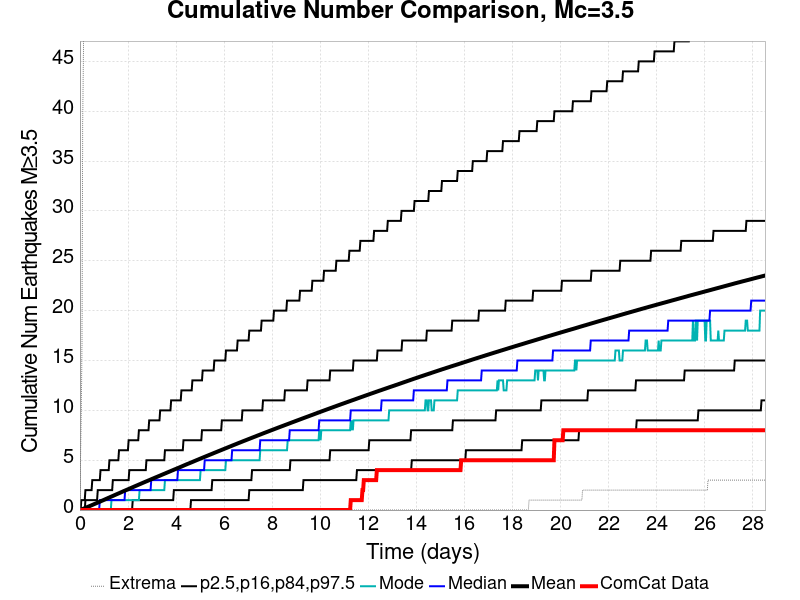

The table this chart was drawn from, first rows:
Time (days), ComCat Data, Simulation Mean, Simulation Median, Simulation Mode, Simulation Minimum, Simulation Maximum, 2.5 %-ile, 16 %-ile, 84 %-ile, 97.5 %-ile
0.0, 0.0, 0.0, 0.0, 0.0, 0.0, 0.0, 0.0, 0.0, 0.0, 0.0
0.02854, 0.0, 0.02626, 0.0, 0.0, 0.0, 6.0, 0.0, 0.0, 0.0, 0.0
0.05708, 0.0, 0.0527, 0.0, 0.0, 0.0, 10.0, 0.0, 0.0, 0.0, 1.0
0.08562, 0.0, 0.08069, 0.0, 0.0, 0.0, 17.0, 0.0, 0.0, 0.0, 1.0
0.1142, 0.0, 0.1088, 0.0, 0.0, 0.0, 39.0, 0.0, 0.0, 0.0, 1.0
0.1427, 0.0, 0.1369, 0.0, 0.0, 0.0, 45.0, 0.0, 0.0, 0.0, 1.0
0.1712, 0.0, 0.1646, 0.0, 0.0, 0.0, 52.0, 0.0, 0.0, 0.0, 1.0
0.1998, 0.0, 0.1933, 0.0, 0.0, 0.0, 58.0, 0.0, 0.0, 0.0, 1.0
0.2283, 0.0, 0.2215, 0.0, 0.0, 0.0, 90.0, 0.0, 0.0, 1.0, 2.0
0.2569, 0.0, 0.2505, 0.0, 0.0, 0.0, 112.0, 0.0, 0.0, 1.0, 2.0
0.2854, 0.0, 0.2787, 0.0, 0.0, 0.0, 124.0, 0.0, 0.0, 1.0, 2.0
0.3139, 0.0, 0.308, 0.0, 0.0, 0.0, 131.0, 0.0, 0.0, 1.0, 2.0
0.3425, 0.0, 0.3371, 0.0, 0.0, 0.0, 137.0, 0.0, 0.0, 1.0, 2.0
0.371, 0.0, 0.3658, 0.0, 0.0, 0.0, 143.0, 0.0, 0.0, 1.0, 2.0
0.3996, 0.0, 0.3945, 0.0, 0.0, 0.0, 151.0, 0.0, 0.0, 1.0, 2.0
0.4281, 0.0, 0.4237, 0.0, 0.0, 0.0, 155.0, 0.0, 0.0, 1.0, 2.0
0.4566, 0.0, 0.4521, 0.0, 0.0, 0.0, 158.0, 0.0, 0.0, 1.0, 2.0
0.4852, 0.0, 0.4821, 0.0, 0.0, 0.0, 161.0, 0.0, 0.0, 1.0, 2.0
0.5137, 0.0, 0.5116, 0.0, 0.0, 0.0, 163.0, 0.0, 0.0, 1.0, 3.0
0.5422, 0.0, 0.5411, 0.0, 0.0, 0.0, 166.0, 0.0, 0.0, 1.0, 3.0
0.5708, 0.0, 0.5723, 0.0, 0.0, 0.0, 170.0, 0.0, 0.0, 1.0, 3.0
0.5993, 0.0, 0.601, 0.0, 0.0, 0.0, 176.0, 0.0, 0.0, 1.0, 3.0
0.6279, 0.0, 0.631, 0.0, 0.0, 0.0, 180.0, 0.0, 0.0, 1.0, 3.0
0.6564, 0.0, 0.6606, 0.0, 0.0, 0.0, 183.0, 0.0, 0.0, 1.0, 3.0
0.6849, 0.0, 0.6906, 0.0, 0.0, 0.0, 187.0, 0.0, 0.0, 1.0, 3.0
0.7135, 0.0, 0.7197, 0.0, 0.0, 0.0, 188.0, 0.0, 0.0, 1.0, 3.0
0.742, 0.0, 0.7498, 0.0, 0.0, 0.0, 193.0, 0.0, 0.0, 2.0, 3.0
0.7706, 0.0, 0.7797, 0.0, 0.0, 0.0, 195.0, 0.0, 0.0, 2.0, 3.0
0.7991, 0.0, 0.8104, 0.0, 0.0, 0.0, 199.0, 0.0, 0.0, 2.0, 3.0
0.8276, 0.0, 0.8398, 1.0, 0.0, 0.0, 199.0, 0.0, 0.0, 2.0, 3.0
0.8562, 0.0, 0.8699, 1.0, 0.0, 0.0, 201.0, 0.0, 0.0, 2.0, 4.0
0.8847, 0.0, 0.9008, 1.0, 0.0, 0.0, 202.0, 0.0, 0.0, 2.0, 4.0
0.9133, 0.0, 0.9313, 1.0, 0.0, 0.0, 202.0, 0.0, 0.0, 2.0, 4.0
0.9418, 0.0, 0.9619, 1.0, 0.0, 0.0, 206.0, 0.0, 0.0, 2.0, 4.0
0.9703, 0.0, 0.9916, 1.0, 0.0, 0.0, 210.0, 0.0, 0.0, 2.0, 4.0
0.9989, 0.0, 1.021, 1.0, 0.0, 0.0, 211.0, 0.0, 0.0, 2.0, 4.0
1.027, 0.0, 1.051, 1.0, 0.0, 0.0, 211.0, 0.0, 0.0, 2.0, 4.0
1.056, 0.0, 1.083, 1.0, 0.0, 0.0, 214.0, 0.0, 0.0, 2.0, 4.0
1.084, 0.0, 1.113, 1.0, 0.0, 0.0, 214.0, 0.0, 0.0, 2.0, 4.0
1.113, 0.0, 1.145, 1.0, 0.0, 0.0, 218.0, 0.0, 0.0, 2.0, 4.0
1.142, 0.0, 1.175, 1.0, 0.0, 0.0, 218.0, 0.0, 0.0, 2.0, 4.0
1.17, 0.0, 1.206, 1.0, 0.0, 0.0, 219.0, 0.0, 0.0, 2.0, 4.0
1.199, 0.0, 1.236, 1.0, 0.0, 0.0, 222.0, 0.0, 0.0, 2.0, 4.0
1.227, 0.0, 1.265, 1.0, 0.0, 0.0, 224.0, 0.0, 0.0, 2.0, 5.0
1.256, 0.0, 1.297, 1.0, 0.0, 0.0, 227.0, 0.0, 0.0, 2.0, 5.0
1.284, 0.0, 1.327, 1.0, 0.0, 0.0, 227.0, 0.0, 0.0, 2.0, 5.0
1.313, 0.0, 1.357, 1.0, 1.0, 0.0, 229.0, 0.0, 0.0, 2.0, 5.0
1.341, 0.0, 1.387, 1.0, 1.0, 0.0, 230.0, 0.0, 0.0, 2.0, 5.0
1.37, 0.0, 1.416, 1.0, 1.0, 0.0, 230.0, 0.0, 0.0, 3.0, 5.0
1.398, 0.0, 1.448, 1.0, 1.0, 0.0, 230.0, 0.0, 0.0, 3.0, 5.0
1.427, 0.0, 1.479, 1.0, 1.0, 0.0, 231.0, 0.0, 0.0, 3.0, 5.0
1.456, 0.0, 1.51, 1.0, 1.0, 0.0, 234.0, 0.0, 0.0, 3.0, 5.0
1.484, 0.0, 1.54, 1.0, 1.0, 0.0, 235.0, 0.0, 0.0, 3.0, 5.0
1.513, 0.0, 1.571, 1.0, 1.0, 0.0, 237.0, 0.0, 0.0, 3.0, 5.0
1.541, 0.0, 1.6, 1.0, 1.0, 0.0, 237.0, 0.0, 0.0, 3.0, 5.0
1.57, 0.0, 1.631, 1.0, 1.0, 0.0, 238.0, 0.0, 0.0, 3.0, 5.0
1.598, 0.0, 1.661, 1.0, 1.0, 0.0, 238.0, 0.0, 0.0, 3.0, 5.0
1.627, 0.0, 1.69, 1.0, 1.0, 0.0, 238.0, 0.0, 0.0, 3.0, 6.0
1.655, 0.0, 1.72, 1.0, 1.0, 0.0, 239.0, 0.0, 0.0, 3.0, 6.0
1.684, 0.0, 1.75, 1.0, 1.0, 0.0, 240.0, 0.0, 0.0, 3.0, 6.0
... 940 more rows
